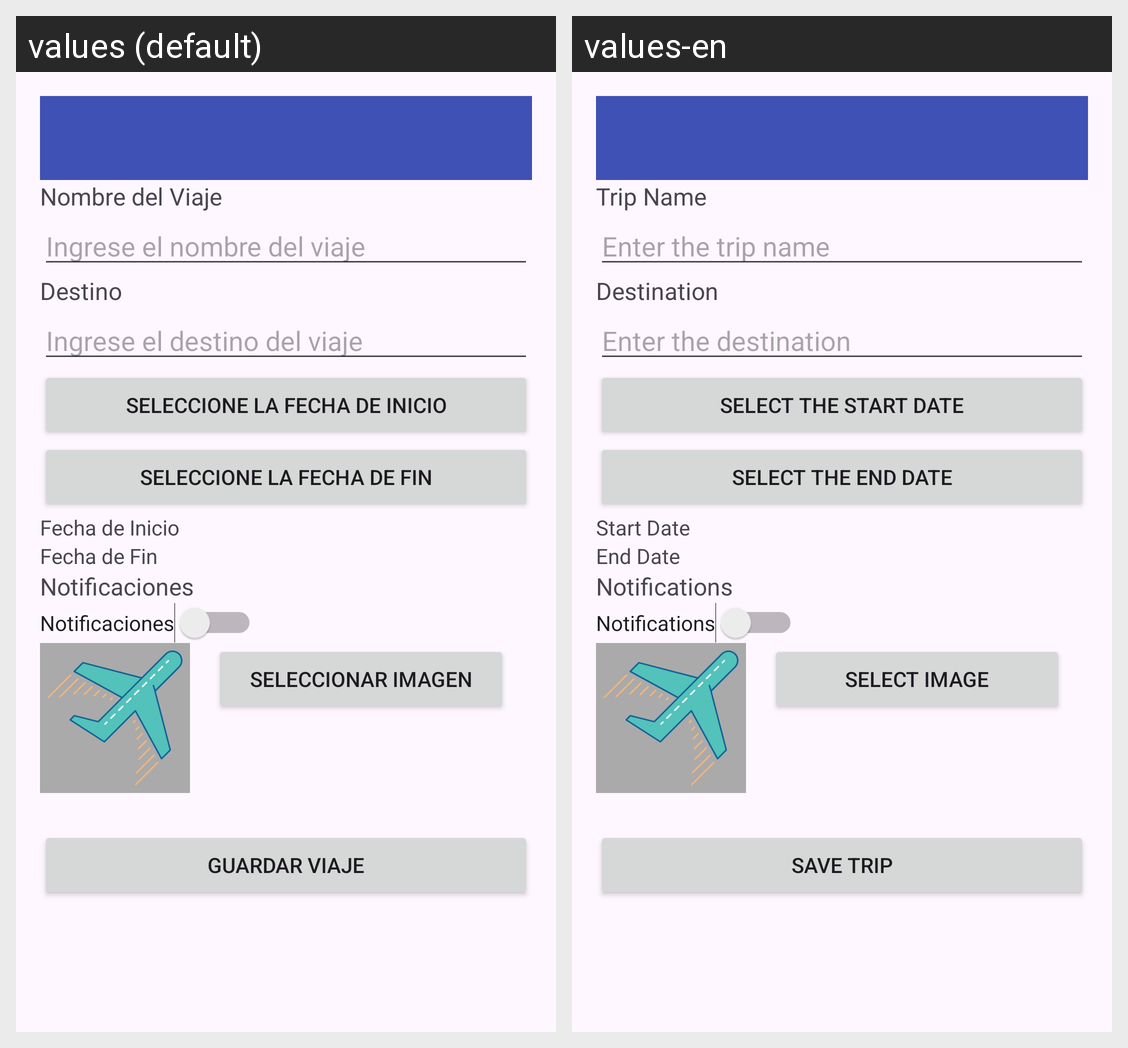

The Android screen above is rendered under two locales of the same app. Produce the string resources it draws, with the default and per-locale values.
Android screen res/layout/activity_add_trip.xml rendered under 2 locales, left to right: values (default), values-en. Device: Nexus 5 (rendered at 1080×1920; each locale shown at half size, 540×960, under a caption strip naming it); theme Theme.VamosDeViaje.
Strings drawn on this screen, with the default value and each locale's value (text and hints the layout hard-codes, and strings that could not be matched under every locale, appear in the picture but are not listed):

trip_name
  values: Nombre del Viaje
  values-en: Trip Name

error_empty_name
  values: Ingrese el nombre del viaje
  values-en: Enter the trip name

destination
  values: Destino
  values-en: Destination

error_empty_destination
  values: Ingrese el destino del viaje
  values-en: Enter the destination

error_empty_start_date
  values: Seleccione la fecha de inicio
  values-en: Select the start date

error_empty_end_date
  values: Seleccione la fecha de fin
  values-en: Select the end date

start_date
  values: Fecha de Inicio
  values-en: Start Date

end_date
  values: Fecha de Fin
  values-en: End Date

notifications
  values: Notificaciones
  values-en: Notifications

select_image
  values: Seleccionar Imagen
  values-en: Select Image

save_trip
  values: Guardar Viaje
  values-en: Save Trip
